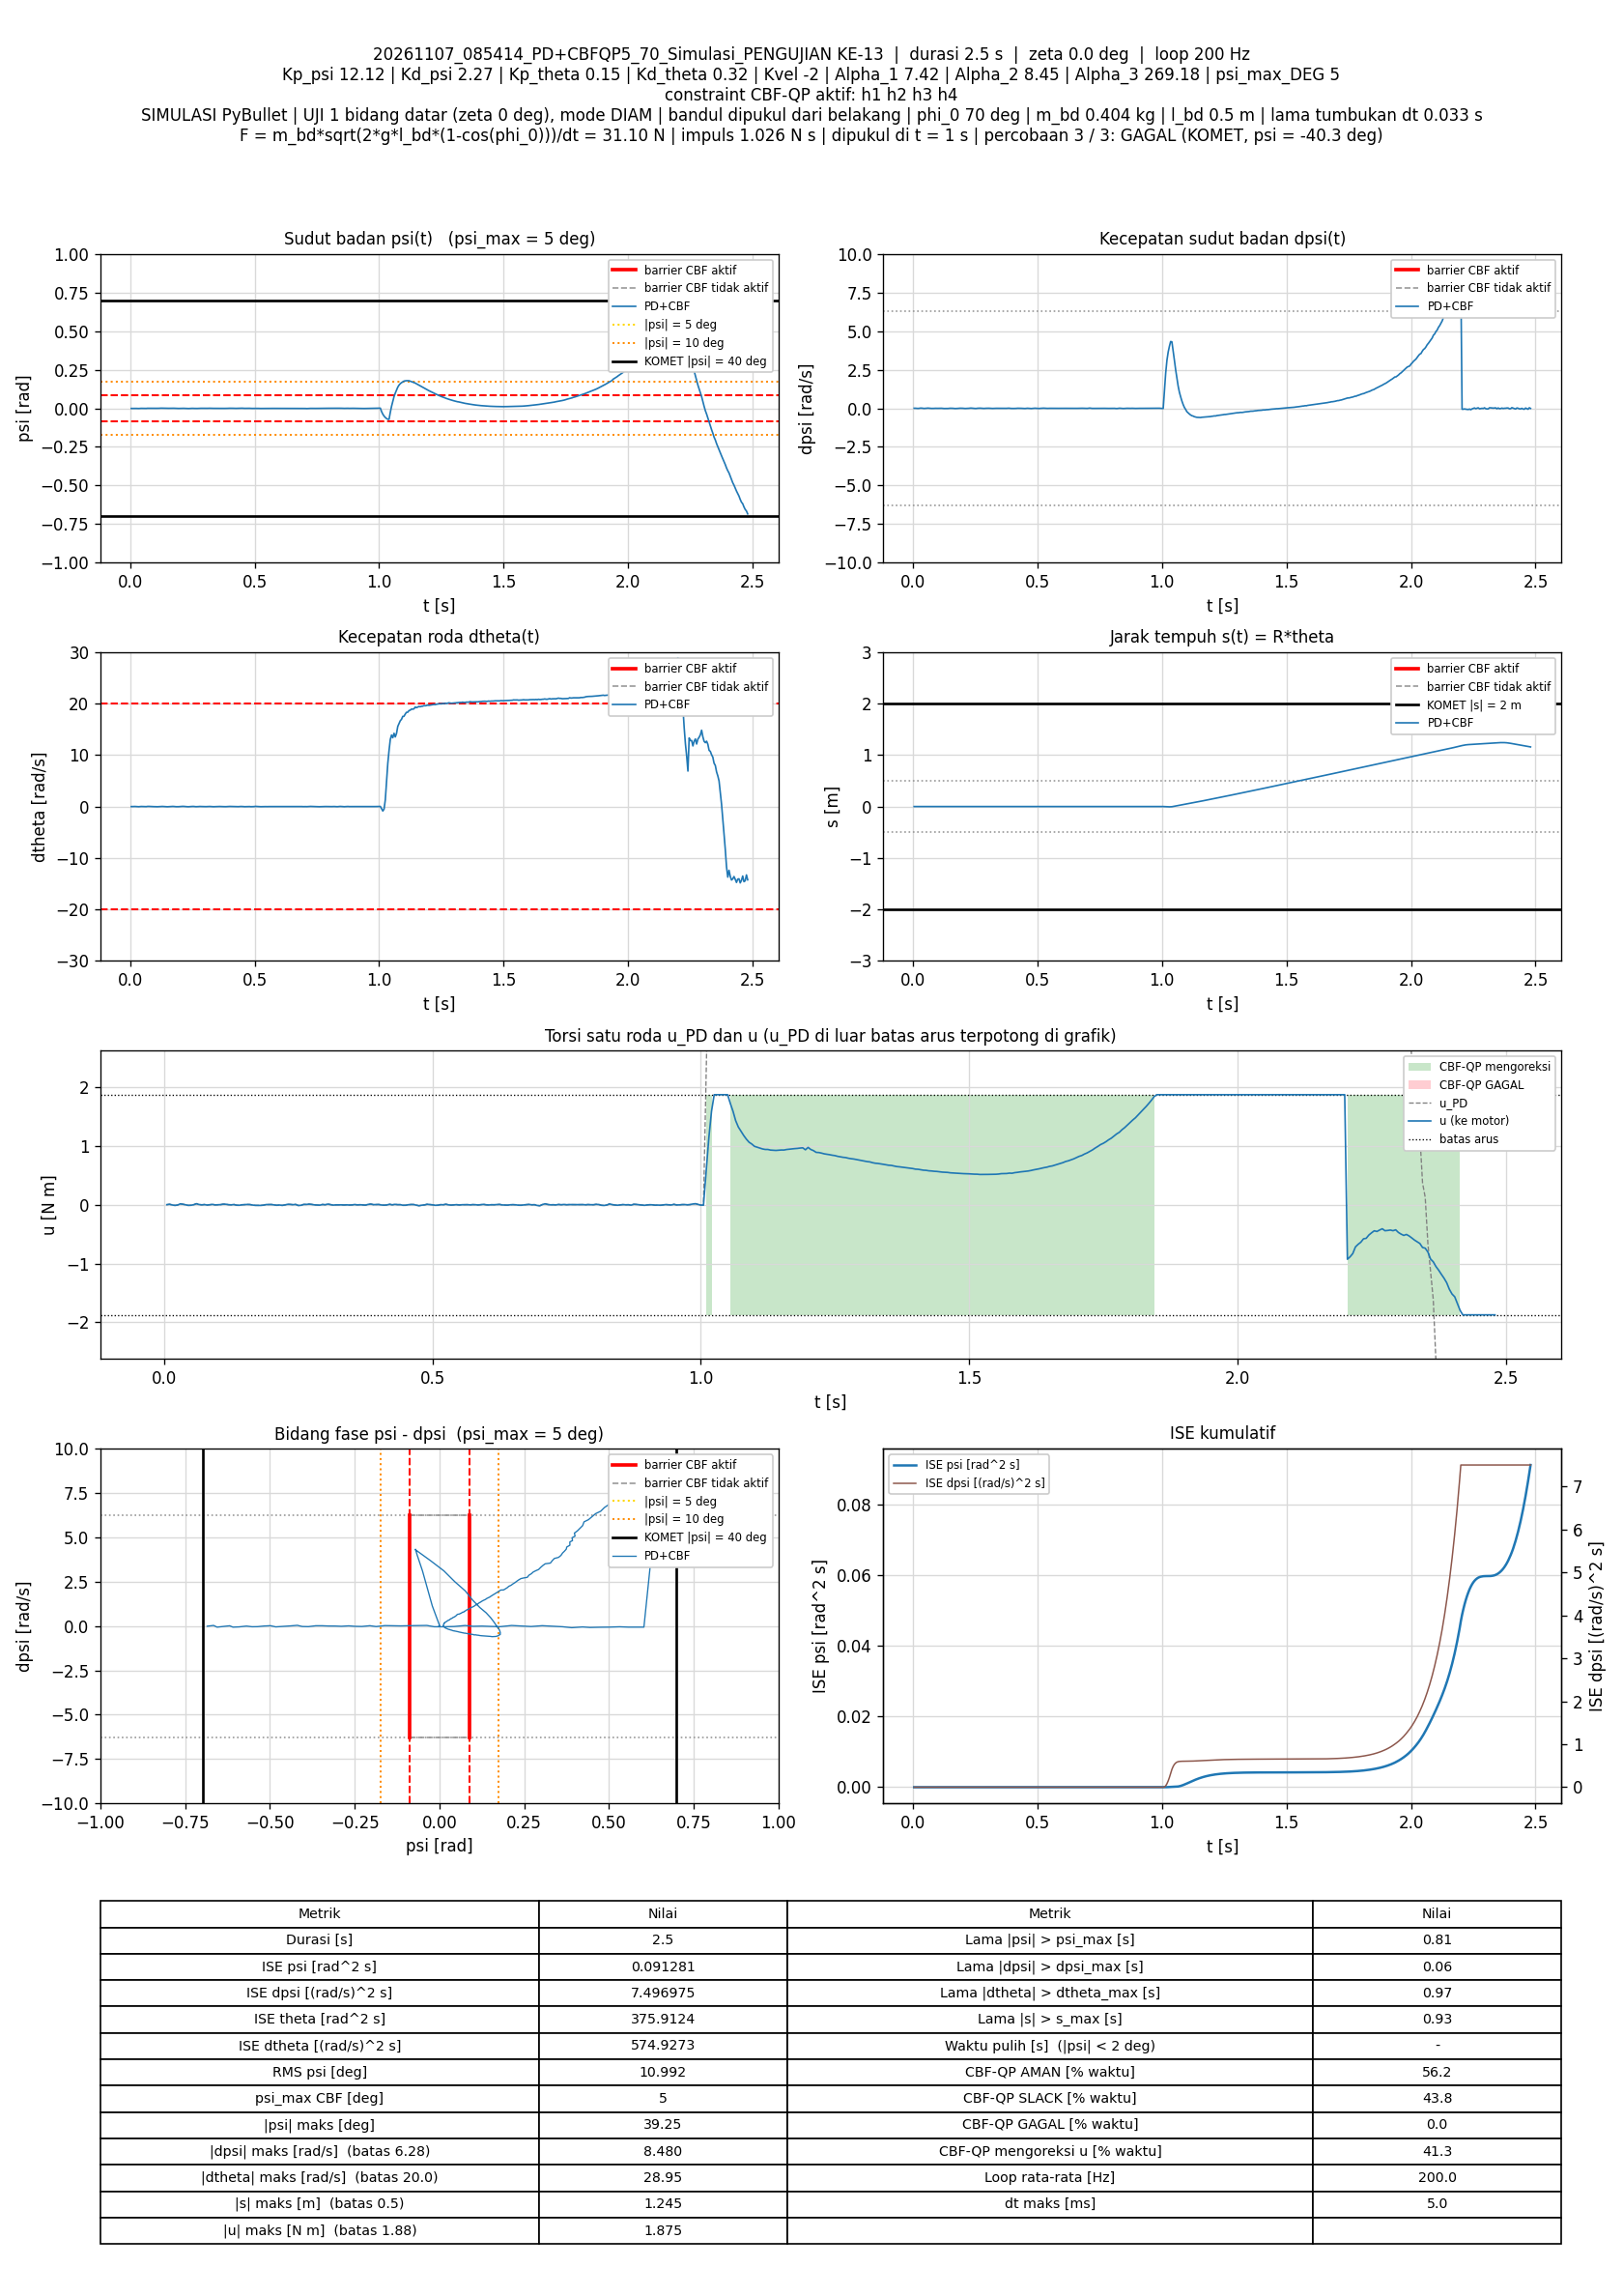

The file beside this chart, header and first rows:
t_s, theta_rad, dtheta_rad_s, psi_rad, dpsi_rad_s, error_theta, error_dtheta, error_psi, error_dpsi, u_PD_Nm, u_Nm, status_cbf, dorong_N, ISE_theta, ISE_dtheta, ISE_psi, ISE_dpsi, Kp_psi, Kd_psi, Kp_theta, Kd_theta, Kvel, Alpha_1, Alpha_2
0.005, 0.009925, -0.005068, -0.0007447, 0.005591, -0.009925, 0.005068, 0.0007447, -0.005591, 0.002044, 0.002044, AMAN, 0, 4.9252514e-07, 1.2840559e-07, 2.7727481e-09, 1.5628409e-07, 12.12, 2.27, 0.15, 0.32, -2, 7.42, 8.45
0.01, 0.01001, 0.006138, -0.0006359, 0.006615, -0.01001, -0.006138, 0.0006359, -0.006615, 0.009273, 0.009273, AMAN, 0, 9.9364029e-07, 3.1681052e-07, 4.7944314e-09, 3.7506896e-07, 12.12, 2.27, 0.15, 0.32, -2, 7.42, 8.45
0.015, 0.0103, 0.01585, -0.0003976, -0.001417, -0.0103, -0.01585, 0.0003976, 0.001417, -0.002962, -0.002962, AMAN, 0, 1.5242682e-06, 1.5731364e-06, 5.5847939e-09, 3.8510455e-07, 12.12, 2.27, 0.15, 0.32, -2, 7.42, 8.45
0.02, 0.01061, 0.01842, -0.0002055, -0.006276, -0.01061, -0.01842, 0.0002055, 0.006276, -0.01084, -0.01084, AMAN, 0, 2.0867166e-06, 3.2693129e-06, 5.7958459e-09, 5.8206996e-07, 12.12, 2.27, 0.15, 0.32, -2, 7.42, 8.45
0.025, 0.01041, 0.005655, -0.0004646, -0.0002418, -0.01041, -0.005655, 0.0004646, 0.0002418, -0.004371, -0.004371, AMAN, 0, 2.628972e-06, 3.4291923e-06, 6.8752342e-09, 5.8236235e-07, 12.12, 2.27, 0.15, 0.32, -2, 7.42, 8.45
0.03, 0.009895, -0.01477, -0.0009094, 0.01388, -0.009895, 0.01477, 0.0009094, -0.01388, 0.01575, 0.01575, AMAN, 0, 3.118536e-06, 4.520449e-06, 1.1010115e-08, 1.5449722e-06, 12.12, 2.27, 0.15, 0.32, -2, 7.42, 8.45
0.035, 0.009609, -0.02783, -0.001, 0.01333, -0.009609, 0.02783, 0.001, -0.01333, 0.009224, 0.009224, AMAN, 0, 3.5802245e-06, 8.3917082e-06, 1.6010993e-08, 2.4328568e-06, 12.12, 2.27, 0.15, 0.32, -2, 7.42, 8.45
0.04, 0.01023, 0.005011, -0.0003064, 0.0004894, -0.01023, -0.005011, 0.0003064, -0.0004894, -0.0009995, -0.0009995, AMAN, 0, 4.103888e-06, 8.517278e-06, 1.6480551e-08, 2.4340546e-06, 12.12, 2.27, 0.15, 0.32, -2, 7.42, 8.45
0.045, 0.01065, 0.01824, 6.6023529e-06, -0.007167, -0.01065, -0.01824, -6.6023529e-06, 0.007167, -0.01035, -0.01035, AMAN, 0, 4.6708035e-06, 1.0180462e-05, 1.6480769e-08, 2.6908854e-06, 12.12, 2.27, 0.15, 0.32, -2, 7.42, 8.45
0.05, 0.01061, 0.006538, -0.0001182, -0.003856, -0.01061, -0.006538, 0.0001182, 0.003856, -0.008093, -0.008093, AMAN, 0, 5.2331638e-06, 1.0394177e-05, 1.6550637e-08, 2.7652167e-06, 12.12, 2.27, 0.15, 0.32, -2, 7.42, 8.45
0.055, 0.0101, -0.01729, -0.0005741, 0.005999, -0.0101, 0.01729, 0.0005741, -0.005999, 0.001127, 0.001127, AMAN, 0, 5.7432474e-06, 1.1889372e-05, 1.819852e-08, 2.9451794e-06, 12.12, 2.27, 0.15, 0.32, -2, 7.42, 8.45
0.06, 0.00973, -0.02189, -0.0007704, 0.01538, -0.00973, 0.02189, 0.0007704, -0.01538, 0.01858, 0.01858, AMAN, 0, 6.2165694e-06, 1.4285434e-05, 2.1166378e-08, 4.128533e-06, 12.12, 2.27, 0.15, 0.32, -2, 7.42, 8.45
0.065, 0.009854, -0.01242, -0.0005138, 0.006563, -0.009854, 0.01242, 0.0005138, -0.006563, 0.004695, 0.004695, AMAN, 0, 6.7020526e-06, 1.5057335e-05, 2.2486095e-08, 4.3439016e-06, 12.12, 2.27, 0.15, 0.32, -2, 7.42, 8.45
0.07, 0.0108, 0.02781, 0.0003702, -0.006393, -0.0108, -0.02781, -0.0003702, 0.006393, -0.001124, -0.001124, AMAN, 0, 7.285623e-06, 1.8925494e-05, 2.3171327e-08, 4.548231e-06, 12.12, 2.27, 0.15, 0.32, -2, 7.42, 8.45
0.075, 0.01107, 0.03496, 0.0004365, -0.005456, -0.01107, -0.03496, -0.0004365, 0.005456, 0.004093, 0.004093, AMAN, 0, 7.8988499e-06, 2.5037285e-05, 2.4123971e-08, 4.6970708e-06, 12.12, 2.27, 0.15, 0.32, -2, 7.42, 8.45
0.08, 0.01108, 0.01888, 0.0002843, -0.006342, -0.01108, -0.01888, -0.0002843, 0.006342, -0.004908, -0.004908, AMAN, 0, 8.5125458e-06, 2.6820482e-05, 2.4528087e-08, 4.898191e-06, 12.12, 2.27, 0.15, 0.32, -2, 7.42, 8.45
0.085, 0.01122, 0.01719, 0.0003083, -0.003461, -0.01122, -0.01719, -0.0003083, 0.003461, 0.001382, 0.001382, AMAN, 0, 9.1414415e-06, 2.829848e-05, 2.5003272e-08, 4.958078e-06, 12.12, 2.27, 0.15, 0.32, -2, 7.42, 8.45
0.09, 0.01099, 0.0009316, 4.7857128e-05, 0.002763, -0.01099, -0.0009316, -4.7857128e-05, -0.002763, 0.007149, 0.007149, AMAN, 0, 9.7453979e-06, 2.8302819e-05, 2.5014723e-08, 4.996237e-06, 12.12, 2.27, 0.15, 0.32, -2, 7.42, 8.45
0.095, 0.01095, -0.01135, 4.8887349e-05, 0.0003871, -0.01095, 0.01135, -4.8887349e-05, -0.0003871, -0.002161, -0.002161, AMAN, 0, 1.0345205e-05, 2.894682e-05, 2.5026673e-08, 4.9969861e-06, 12.12, 2.27, 0.15, 0.32, -2, 7.42, 8.45
0.1, 0.01115, -0.01008, 0.0003009, 5.8204404e-05, -0.01115, 0.01008, -0.0003009, -5.8204404e-05, 0.0005528, 0.0005528, AMAN, 0, 1.096691e-05, 2.9454999e-05, 2.5479342e-08, 4.997003e-06, 12.12, 2.27, 0.15, 0.32, -2, 7.42, 8.45
0.105, 0.01092, -0.02368, 0.000173, 0.003582, -0.01092, 0.02368, -0.000173, -0.003582, 0.002651, 0.002651, AMAN, 0, 1.1563238e-05, 3.2258405e-05, 2.5628935e-08, 5.0611743e-06, 12.12, 2.27, 0.15, 0.32, -2, 7.42, 8.45
0.11, 0.0107, -0.03071, 0.0001207, 0.008391, -0.0107, 0.03071, -0.0001207, -0.008391, 0.01068, 0.01068, AMAN, 0, 1.2135351e-05, 3.6974969e-05, 2.5701777e-08, 5.4132141e-06, 12.12, 2.27, 0.15, 0.32, -2, 7.42, 8.45
0.115, 0.01074, -0.01607, 0.0003047, 0.004687, -0.01074, 0.01607, -0.0003047, -0.004687, 0.009191, 0.009191, AMAN, 0, 1.2711829e-05, 3.8266425e-05, 2.6166102e-08, 5.523077e-06, 12.12, 2.27, 0.15, 0.32, -2, 7.42, 8.45
0.12, 0.01128, 0.01098, 0.0008369, -0.005326, -0.01128, -0.01098, -0.0008369, 0.005326, 0.001566, 0.001566, AMAN, 0, 1.3347718e-05, 3.8868865e-05, 2.9668081e-08, 5.6648955e-06, 12.12, 2.27, 0.15, 0.32, -2, 7.42, 8.45
0.125, 0.01176, 0.03108, 0.001144, -0.01108, -0.01176, -0.03108, -0.001144, 0.01108, -0.001332, -0.001332, AMAN, 0, 1.4038707e-05, 4.3698268e-05, 3.6213825e-08, 6.2783652e-06, 12.12, 2.27, 0.15, 0.32, -2, 7.42, 8.45
0.13, 0.0119, 0.02493, 0.001107, -0.00737, -0.0119, -0.02493, -0.001107, 0.00737, 0.004665, 0.004665, AMAN, 0, 1.4746729e-05, 4.6806773e-05, 4.2341454e-08, 6.5499842e-06, 12.12, 2.27, 0.15, 0.32, -2, 7.42, 8.45
0.135, 0.01187, 0.007455, 0.0009624, -0.009362, -0.01187, -0.007455, -0.0009624, 0.009362, -0.0072, -0.0072, AMAN, 0, 1.5451235e-05, 4.7084657e-05, 4.6972843e-08, 6.9881742e-06, 12.12, 2.27, 0.15, 0.32, -2, 7.42, 8.45
0.14, 0.01196, 0.004058, 0.000982, -0.009377, -0.01196, -0.004058, -0.000982, 0.009377, -0.008087, -0.008087, AMAN, 0, 1.6166882e-05, 4.7166992e-05, 5.1794221e-08, 7.42786e-06, 12.12, 2.27, 0.15, 0.32, -2, 7.42, 8.45
0.145, 0.0115, -0.01452, 0.0005327, -0.0008728, -0.0115, 0.01452, -0.0005327, 0.0008728, -0.0001719, -0.0001719, AMAN, 0, 1.6828173e-05, 4.8221643e-05, 5.3213329e-08, 7.4316692e-06, 12.12, 2.27, 0.15, 0.32, -2, 7.42, 8.45
0.15, 0.01089, -0.0369, 7.8813465e-05, 0.005722, -0.01089, 0.0369, -7.8813465e-05, -0.005722, 0.002137, 0.002137, AMAN, 0, 1.7421276e-05, 5.5029292e-05, 5.3244387e-08, 7.5953917e-06, 12.12, 2.27, 0.15, 0.32, -2, 7.42, 8.45
0.155, 0.01078, -0.02872, 0.000166, 0.005681, -0.01078, 0.02872, -0.000166, -0.005681, 0.005718, 0.005718, AMAN, 0, 1.8002083e-05, 5.9153028e-05, 5.3382202e-08, 7.7567659e-06, 12.12, 2.27, 0.15, 0.32, -2, 7.42, 8.45
0.16, 0.01088, -0.01184, 0.0003813, 0.001481, -0.01088, 0.01184, -0.0003813, -0.001481, 0.004194, 0.004194, AMAN, 0, 1.8594443e-05, 5.9854494e-05, 5.4109311e-08, 7.7677382e-06, 12.12, 2.27, 0.15, 0.32, -2, 7.42, 8.45
0.165, 0.01116, 0.008116, 0.0006411, -0.006684, -0.01116, -0.008116, -0.0006411, 0.006684, -0.004805, -0.004805, AMAN, 0, 1.9217389e-05, 6.0183804e-05, 5.6164082e-08, 7.991089e-06, 12.12, 2.27, 0.15, 0.32, -2, 7.42, 8.45
0.17, 0.01157, 0.02683, 0.0008966, -0.01301, -0.01157, -0.02683, -0.0008966, 0.01301, -0.01007, -0.01007, AMAN, 0, 1.9886336e-05, 6.3783349e-05, 6.0183446e-08, 8.8368463e-06, 12.12, 2.27, 0.15, 0.32, -2, 7.42, 8.45
0.175, 0.0115, 0.0225, 0.0006286, -0.01101, -0.0115, -0.0225, -0.0006286, 0.01101, -0.01017, -0.01017, AMAN, 0, 2.0547081e-05, 6.6313909e-05, 6.2159198e-08, 9.4425745e-06, 12.12, 2.27, 0.15, 0.32, -2, 7.42, 8.45
0.18, 0.01107, -0.004391, 0.0001379, -0.004867, -0.01107, 0.004391, -0.0001379, 0.004867, -0.01078, -0.01078, AMAN, 0, 2.1160173e-05, 6.6410296e-05, 6.2254325e-08, 9.5609954e-06, 12.12, 2.27, 0.15, 0.32, -2, 7.42, 8.45
0.185, 0.01052, -0.02517, -0.0003204, 0.002436, -0.01052, 0.02517, 0.0003204, -0.002436, -0.006408, -0.006408, AMAN, 0, 2.1713824e-05, 6.9578496e-05, 6.2767661e-08, 9.5906759e-06, 12.12, 2.27, 0.15, 0.32, -2, 7.42, 8.45
0.19, 0.01009, -0.02527, -0.0005989, 0.008329, -0.01009, 0.02527, 0.0005989, -0.008329, 0.003562, 0.003562, AMAN, 0, 2.2222522e-05, 7.2771935e-05, 6.4561165e-08, 9.9375676e-06, 12.12, 2.27, 0.15, 0.32, -2, 7.42, 8.45
0.195, 0.009866, -0.02121, -0.0006634, 0.008453, -0.009866, 0.02121, 0.0006634, -0.008453, 0.004362, 0.004362, AMAN, 0, 2.2709216e-05, 7.50206e-05, 6.6761543e-08, 1.0294853e-05, 12.12, 2.27, 0.15, 0.32, -2, 7.42, 8.45
0.2, 0.01011, -0.001657, -0.000347, 0.004243, -0.01011, 0.001657, 0.000347, -0.004243, 0.004895, 0.004895, AMAN, 0, 2.3219819e-05, 7.503432e-05, 6.736354e-08, 1.0384853e-05, 12.12, 2.27, 0.15, 0.32, -2, 7.42, 8.45
0.205, 0.01045, 0.01615, -4.4054592e-05, -0.003276, -0.01045, -0.01615, 4.4054592e-05, 0.003276, -0.002803, -0.002803, AMAN, 0, 2.376634e-05, 7.6338469e-05, 6.7373244e-08, 1.0438518e-05, 12.12, 2.27, 0.15, 0.32, -2, 7.42, 8.45
0.21, 0.01093, 0.03594, 0.0002592, -0.009987, -0.01093, -0.03594, -0.0002592, 0.009987, -0.008027, -0.008027, AMAN, 0, 2.436418e-05, 8.279728e-05, 6.7709217e-08, 1.0937205e-05, 12.12, 2.27, 0.15, 0.32, -2, 7.42, 8.45
0.215, 0.01102, 0.0358, 0.0001116, -0.007247, -0.01102, -0.0358, -0.0001116, 0.007247, -0.003642, -0.003642, AMAN, 0, 2.4971909e-05, 8.9205903e-05, 6.7771511e-08, 1.1199802e-05, 12.12, 2.27, 0.15, 0.32, -2, 7.42, 8.45
0.22, 0.01068, 0.01009, -0.0003628, -0.004107, -0.01068, -0.01009, 0.0003628, 0.004107, -0.01049, -0.01049, AMAN, 0, 2.5542112e-05, 8.9715293e-05, 6.8429579e-08, 1.1284155e-05, 12.12, 2.27, 0.15, 0.32, -2, 7.42, 8.45
0.225, 0.01042, -0.003013, -0.0006348, 0.002756, -0.01042, 0.003013, 0.0006348, -0.002756, -0.002403, -0.002403, AMAN, 0, 2.6084786e-05, 8.9760673e-05, 7.044464e-08, 1.1322119e-05, 12.12, 2.27, 0.15, 0.32, -2, 7.42, 8.45
0.23, 0.009785, -0.02619, -0.001138, 0.01328, -0.009785, 0.02619, 0.001138, -0.01328, 0.00798, 0.00798, AMAN, 0, 2.6563491e-05, 9.3191317e-05, 7.6921979e-08, 1.2204546e-05, 12.12, 2.27, 0.15, 0.32, -2, 7.42, 8.45
0.235, 0.009497, -0.03265, -0.001191, 0.01385, -0.009497, 0.03265, 0.001191, -0.01385, 0.006547, 0.006547, AMAN, 0, 2.7014465e-05, 9.8521855e-05, 8.4017881e-08, 1.3163329e-05, 12.12, 2.27, 0.15, 0.32, -2, 7.42, 8.45
0.24, 0.009925, -0.008781, -0.0006272, 0.005295, -0.009925, 0.008781, 0.0006272, -0.005295, 0.001608, 0.001608, AMAN, 0, 2.7507023e-05, 9.8907399e-05, 8.5984834e-08, 1.330351e-05, 12.12, 2.27, 0.15, 0.32, -2, 7.42, 8.45
0.245, 0.01038, 0.01719, -0.000193, 0.001434, -0.01038, -0.01719, 0.000193, -0.001434, 0.006416, 0.006416, AMAN, 0, 2.8045609e-05, 0.0001004, 8.6171068e-08, 1.3313795e-05, 12.12, 2.27, 0.15, 0.32, -2, 7.42, 8.45
0.25, 0.01072, 0.02376, 1.9680992e-05, -0.008942, -0.01072, -0.02376, -1.9680992e-05, 0.008942, -0.01246, -0.01246, AMAN, 0, 2.8620596e-05, 0.0001032, 8.6173005e-08, 1.3713629e-05, 12.12, 2.27, 0.15, 0.32, -2, 7.42, 8.45
0.255, 0.01089, 0.02519, 2.5671166e-05, -0.007429, -0.01089, -0.02519, -2.5671166e-05, 0.007429, -0.008492, -0.008492, AMAN, 0, 2.9213875e-05, 0.0001064, 8.61763e-08, 1.3989606e-05, 12.12, 2.27, 0.15, 0.32, -2, 7.42, 8.45
0.26, 0.01039, 0.0003848, -0.0005293, 0.005492, -0.01039, -0.0003848, 0.0005293, -0.005492, 0.006175, 0.006175, AMAN, 0, 2.9753411e-05, 0.0001064, 8.7577059e-08, 1.4140421e-05, 12.12, 2.27, 0.15, 0.32, -2, 7.42, 8.45
0.265, 0.009846, -0.02379, -0.000956, 0.01112, -0.009846, 0.02379, 0.000956, -0.01112, 0.006041, 0.006041, AMAN, 0, 3.0238149e-05, 0.0001092, 9.2146857e-08, 1.4758651e-05, 12.12, 2.27, 0.15, 0.32, -2, 7.42, 8.45
0.27, 0.009928, -0.01912, -0.0007026, 0.01142, -0.009928, 0.01912, 0.0007026, -0.01142, 0.01129, 0.01129, AMAN, 0, 3.0731008e-05, 0.000111, 9.4614939e-08, 1.5410621e-05, 12.12, 2.27, 0.15, 0.32, -2, 7.42, 8.45
0.275, 0.01027, -0.0001191, -0.0002827, 0.004371, -0.01027, 0.0001191, 0.0002827, -0.004371, 0.006457, 0.006457, AMAN, 0, 3.1258696e-05, 0.000111, 9.5014479e-08, 1.5506128e-05, 12.12, 2.27, 0.15, 0.32, -2, 7.42, 8.45
0.28, 0.0108, 0.02146, 0.0001662, -0.004572, -0.0108, -0.02146, -0.0001662, 0.004572, -0.001499, -0.001499, AMAN, 0, 3.1842161e-05, 0.0001133, 9.5152552e-08, 1.5610665e-05, 12.12, 2.27, 0.15, 0.32, -2, 7.42, 8.45
0.285, 0.01107, 0.01966, 0.0003075, -0.006305, -0.01107, -0.01966, -0.0003075, 0.006305, -0.004293, -0.004293, AMAN, 0, 3.2455292e-05, 0.0001153, 9.5625349e-08, 1.5809407e-05, 12.12, 2.27, 0.15, 0.32, -2, 7.42, 8.45
0.29, 0.011, 0.005525, 0.0001498, -0.00457, -0.011, -0.005525, -0.0001498, 0.00457, -0.006791, -0.006791, AMAN, 0, 3.3060085e-05, 0.0001154, 9.5737501e-08, 1.5913844e-05, 12.12, 2.27, 0.15, 0.32, -2, 7.42, 8.45
0.295, 0.0107, -0.007176, -0.000136, 0.004131, -0.0107, 0.007176, 0.000136, -0.004131, 0.005432, 0.005432, AMAN, 0, 3.3632384e-05, 0.0001157, 9.5830046e-08, 1.599916e-05, 12.12, 2.27, 0.15, 0.32, -2, 7.42, 8.45
0.3, 0.01023, -0.0307, -0.0004664, 0.007079, -0.01023, 0.0307, 0.0004664, -0.007079, 0.0005911, 0.0005911, AMAN, 0, 3.4155886e-05, 0.0001204, 9.6917699e-08, 1.6249704e-05, 12.12, 2.27, 0.15, 0.32, -2, 7.42, 8.45
... 436 more rows
